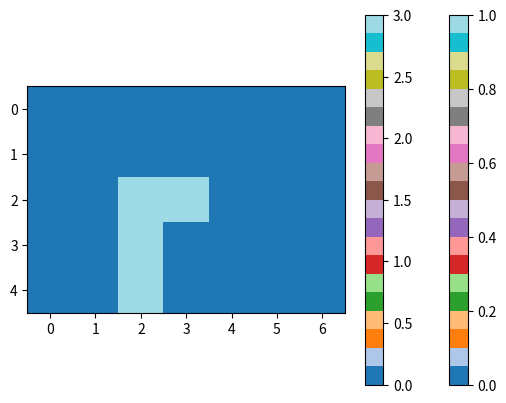

The script that saved this image:
import numpy as np
from matplotlib import pyplot as plt
import itertools
import matplotlib as mpl

#


class Grid:
    def __init__(self, w, h, cell_size):
        """
        Initialize a grid of width w and height h.
        Each cell has a size of cell_size.
        """
        self.w = w
        self.h = h
        self.cell_size = cell_size
        self.nx = int(w / cell_size)
        self.ny = int(h / cell_size)
        # Create a 2D grid initialized with zeros
        self.grid = np.array([[0 for _ in range(self.nx)] for _ in range(self.ny)])


    def __repr__(self):
        """Display the grid in a readable way."""
        return "\n".join(" ".join(str(c) for c in row) for row in self.grid)

    def clone(self):
        clone = Grid(self.w, self.h, self.cell_size)
        clone.grid = self.grid.copy()
        return clone

    def cell(self, x:int, y:int):
        """
        Get the value of the cell at (x, y).
        (0 <= x < nx, 0 <= y < ny)
        """
        if 0 <= x < self.nx and 0 <= y < self.ny:
            return self.grid[y][x]
        else:
            raise IndexError("Cell coordinates out of range")


    def fill_cell(self, x:int, y:int, value=1):
        """
        Set the cell at (x, y) to 'value'.
        (0 <= x < nx, 0 <= y < ny)
        """
        if 0 <= x < self.nx and 0 <= y < self.ny:
            self.grid[y][x] = value
        else:
            raise IndexError("Cell coordinates out of range")


    def fill_cells(self, a, b, value=1):
        """
        Fill cells in the rectangular area between two points a and b.
        a and b are tuples (x1, y1) and (x2, y2), inclusive.
        """
        x1, y1 = a
        x2, y2 = b

        # Ensure proper ordering
        x_start, x_end = sorted((x1, x2))
        y_start, y_end = sorted((y1, y2))

        for y in range(y_start, y_end + 1):
            for x in range(x_start, x_end + 1):
                self.fill_cell(x, y, value)

    def is_valid(self, x:int, y:int, shape:np.ndarray):
        '''
        input: shape: np.ndarray(positions (x,y))
        Check if the shape fits in the grid at (x, y).
        '''
        for cell in shape+np.array([x,y]):
            nx, ny = cell
            if not 0 <= nx < self.nx or not 0 <= ny < self.ny or not self.cell(nx, ny):
                return False
        return True


    def get_adjacent(self, x:int, y:int):
        """
        Return a list of adjacent cell values (8 directions)
        around the cell at (x, y).
        """
        if not (0 <= x < self.nx and 0 <= y < self.ny):
            raise IndexError("Cell coordinates out of range")
        
        adjacent = []
        mask = np.array([
            [-1,-1], [-1,0], [-1,1],
            [0,-1],          [0,1],
            [1,-1], [1,0],  [1,1]
        ])
        for cell in mask+np.array([x,y]):
            nx, ny = cell
            if 0 <= nx < self.nx and 0 <= ny < self.ny and self.cell(nx, ny):
                adjacent.append([nx, ny])

        return adjacent

    def get_adjacent_count(self, x:int, y:int):
        """
        Return the number of adjacent cells (8 directions)
        that are set to 1 around the cell at (x, y).
        """
        return len(self.get_adjacent(x,y))
    
    def get_direct_adjacent(self, x:int, y:int):
        """
        Return a list of directly adjacent cell values (4 directions)
        around the cell at (x, y).
        """
        if not (0 <= x < self.nx and 0 <= y < self.ny):
            raise IndexError("Cell coordinates out of range")

        adjacent = []
        mask = np.array([
                  [-1,0],
            [0,-1],     [0,1],
                  [1,0],
        ])
        for cell in mask+np.array([x,y]):
            nx, ny = cell
            if 0 <= nx < self.nx and 0 <= ny < self.ny and self.cell(nx, ny):
                adjacent.append([nx, ny])
        return adjacent

    def get_direct_adjacent_count(self, x:int, y:int):
        """
        Return the number of adjacent cells (4 directions)
        that are set to 1 around the cell at (x, y).
        """
        return len(self.get_direct_adjacent(x,y))


    def fuse_with(self, other_grid):
        """
        Fuse this grid with another grid of the same size.
        The resulting grid will have cells set to 1 if either grid has it set to 1.
        """
        if self.nx != other_grid.nx or self.ny != other_grid.ny:
            raise ValueError("Grid sizes do not match for fusion")

        self.grid = np.array(self.grid) + np.array(other_grid.grid)

    
    def __patches(self, p, parents):
        adjacents = self.get_adjacent(p[0], p[1])
        if all(adj in parents for adj in adjacents):
            return parents
        
        parents += adjacents

        adj_patches = []
        for adj in adjacents:
            adj_patches += self.__patches(adj, parents)

        return adj_patches

    def get_patches(self):
        """
        Get a list of all filled patches in the grid.
        Each patch is represented as a list of points (x, y).
        """
        patches = []
        all_patches = []
        for x in range(self.nx):
            for y in range(self.ny):
                if self.cell(x,y):
                    if not [x,y] in all_patches:
                        # print("Exploring patch at:", [x,y])
                        # print("All patches so far:", all_patches)
                        patche = self.__patches([x,y], [[x,y]])
                        patche.sort()
                        patche = list(i for i,_ in itertools.groupby(patche)) # remove duplicates
                        all_patches += patche
                        patches.append(patche)
                        # print("Patch found:", patche)
        return patches


    def inverse(self):
        """
        Inverse the grid: cells with 1 become 0 and cells with 0 become 1.
        """
        self.grid = 1 - np.array(self.grid)
    

    def show(self):
        """Visualize the grid using matplotlib."""
        plt.imshow(self.grid, vmin=0, vmax=self.grid.max(), cmap=mpl.colormaps['tab20'], )
        # plt.xticks(np.arange(-0.5, self.grid.shape[1], 1), [])
        # plt.yticks(np.arange(-0.5, self.grid.shape[0], 1), [])
        # plt.grid(True, which='both', color='black', linestyle='-', linewidth=0.5)
        plt.colorbar()  
        plt.show()


#


if __name__ == "__main__":
    g = Grid(15, 10, 2)
    g.fill_cell(2, 2, 1)
    g.fill_cell(3, 2, 1)
    g.fill_cell(2, 3, 1)
    g.fill_cell(2, 4, 1)

    print(g)
    print(g.grid)
    print("Adjacent to (2,2):", g.get_adjacent_count(2, 2))
    print("Adjacent to (3,3):", g.get_adjacent_count(3, 3))
    print("Direct adjacent to (3,3):", g.get_direct_adjacent_count(3, 3))
    g.show()


    patches = g.get_patches()

    i = 2
    for patch in patches:
        for p in patch:
            g.fill_cell(p[0], p[1], i+g.cell(p[0], p[1]))
        i +=1
    print("Number of patches:", len(patches))
    g.show()